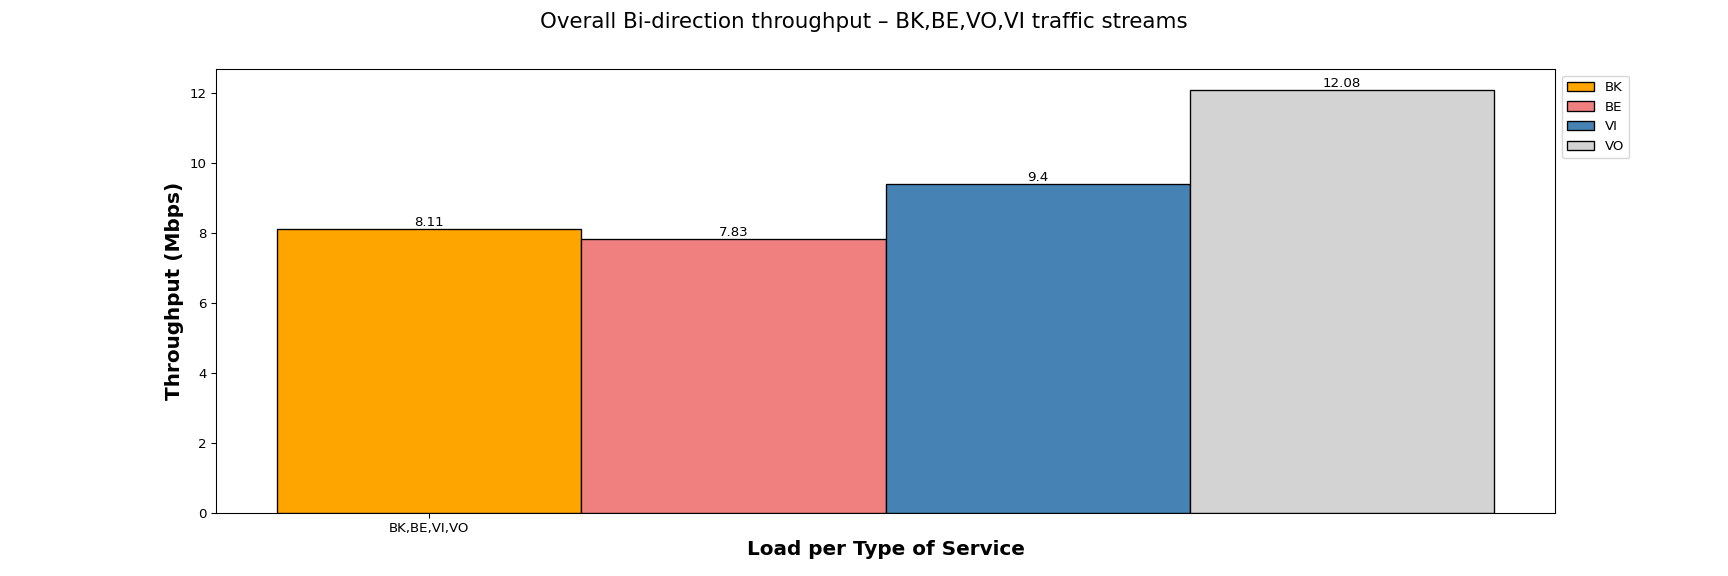

Values plotted in this chart, from the file beside it:
Load per Type of Service, BK, BE, VI, VO
BK,BE,VI,VO, 8.11, 7.83, 9.40, 12.08
